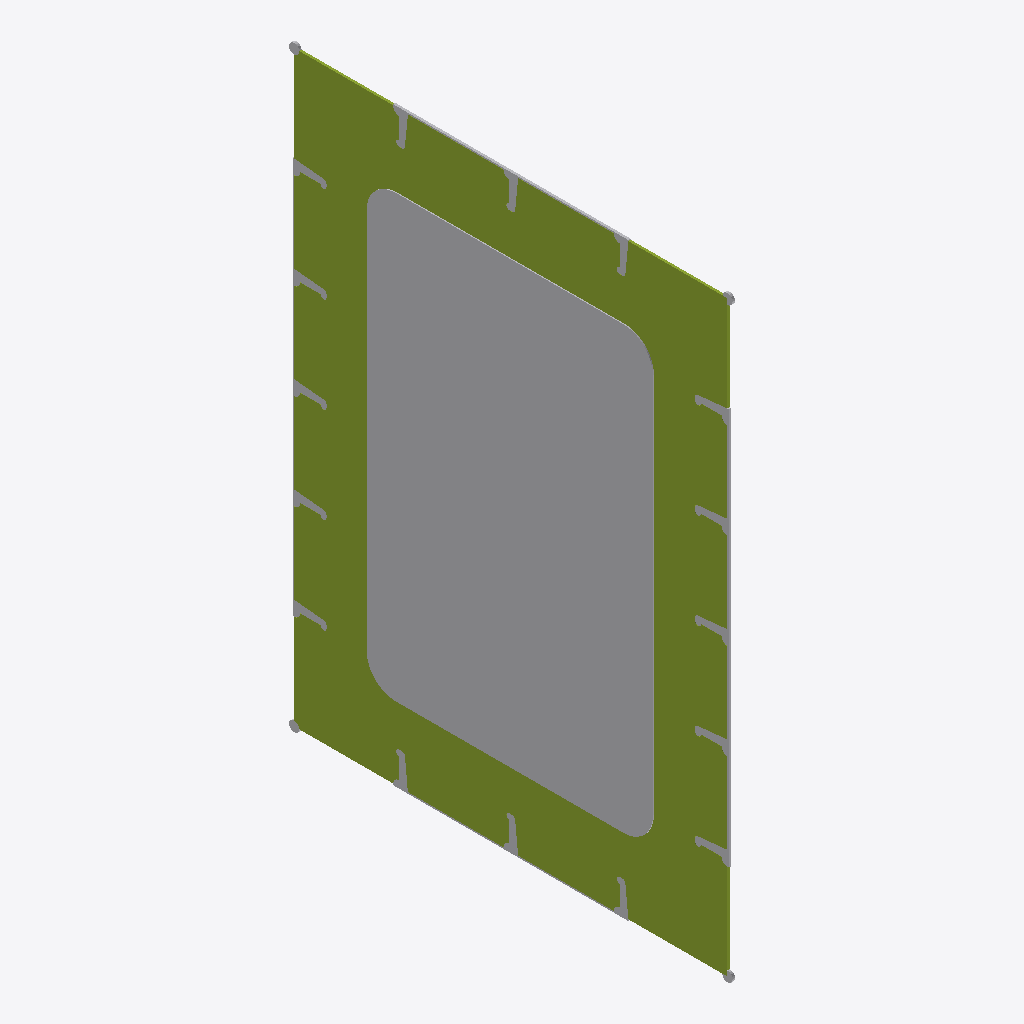
Isometric view of an IFC building model (IFC-SPF (STEP), schema IFC4, length unit millimetre), seen from the south-west, elements coloured by IFC class: 9 other elements (light grey), 1 member (olive).
Extent 0.0 m × 3.0 m × 4.1 m (x, y, z). Storeys (1): Unknown at 0.00 m. Elements (10): 9 IfcVoidingFeature, 1 IfcMember.

HEADER;
FILE_DESCRIPTION(('ViewDefinition [ReferenceView_V1.2]','ExchangeRequirement [Structural]','Option[Flat wide beams as plates:Off]','Option[Location by:BasePoint]','Option[Locations from Organizer:On]','Option[Layer:Name]','Option[Object coloring:ByObjectClass]','Option[Export All:Off]','Option[Export Pours:Off]'),'2;1');
FILE_NAME('Nhip chinh.ifc','2026-08-17T15:08:24',('Admin'),('Trimble'),'IFC Export version Oct  6 2025','Tekla structures 2025 Service Pack 5','IFC4 test model');
FILE_SCHEMA(('IFC4'));
ENDSEC;
DATA;
#30=IFCPROJECT('0Xyj1ZQLDAse1KMvAiP3ya',$,'Tekla Structures Project Name',$,$,$,$,(#28),#22);
#36=IFCSITE('1HMSmGrvL23AdQYes1Qhe0',$,'Unknown',$,$,#1214097,$,$,.ELEMENT.,(0,0,0),(0,0,0),0.0,$,#35);
#39=IFCBUILDING('1$bFgWTmr7Pe2EMKWtxKaR',$,'Unknown',$,$,#38,$,$,.ELEMENT.,$,$,#35);
#42=IFCBUILDINGSTOREY('1Afn3OqTPCowGqAiCVJSP9',$,'Unknown',$,$,#41,$,$,.ELEMENT.,0.0);
#281362=IFCVOIDINGFEATURE('3A7ylj1Kn5EhL3KHLJt2Xj',$,'PLATE','PL30',$,#1214052,#281361,'(?)',.HOLE.);
#281338=IFCMEMBER('1_J8ks1m144wmplT5Hyx8u',$,'BEAM','PL16*2947',$,#1214047,#281337,'S275',.NOTDEFINED.);
#281371=IFCVOIDINGFEATURE('3Tx889vz50DQBqapkQN$3r',$,'BEAM','RC65-5',$,#1214057,#281370,'(?)',.HOLE.);
#281378=IFCVOIDINGFEATURE('2MBuMVrV18ww1beyqdEQba',$,'BEAM','RC65-5',$,#1214062,#281377,'(?)',.HOLE.);
#281390=IFCVOIDINGFEATURE('3eIM3jRTHFxv$YIxmaYpkg',$,'DWGPROFILE','RC750A',$,#1214072,#281389,'(?)',.HOLE.);
#281384=IFCVOIDINGFEATURE('0hzuSy7SXAmOHb_$WwvJ9q',$,'DWGPROFILE','RC750A',$,#1214067,#281383,'(?)',.HOLE.);
#281410=IFCVOIDINGFEATURE('25ErRDZOP2eQod3C2ydcrZ',$,'BEAM','D70',$,#1214087,#281409,'(?)',.HOLE.);
#281416=IFCVOIDINGFEATURE('1Xwx8Y3zL33RdvirLeNuSx',$,'BEAM','D70',$,#1214092,#281415,'(?)',.HOLE.);
#281404=IFCVOIDINGFEATURE('2qt8XFxMr75uD8OSlATGiv',$,'BEAM','D70',$,#1214082,#281403,'(?)',.HOLE.);
#281396=IFCVOIDINGFEATURE('14Vy9MksH72RwopINCqmxJ',$,'BEAM','D70',$,#1214077,#281395,'(?)',.HOLE.);
ENDSEC;
